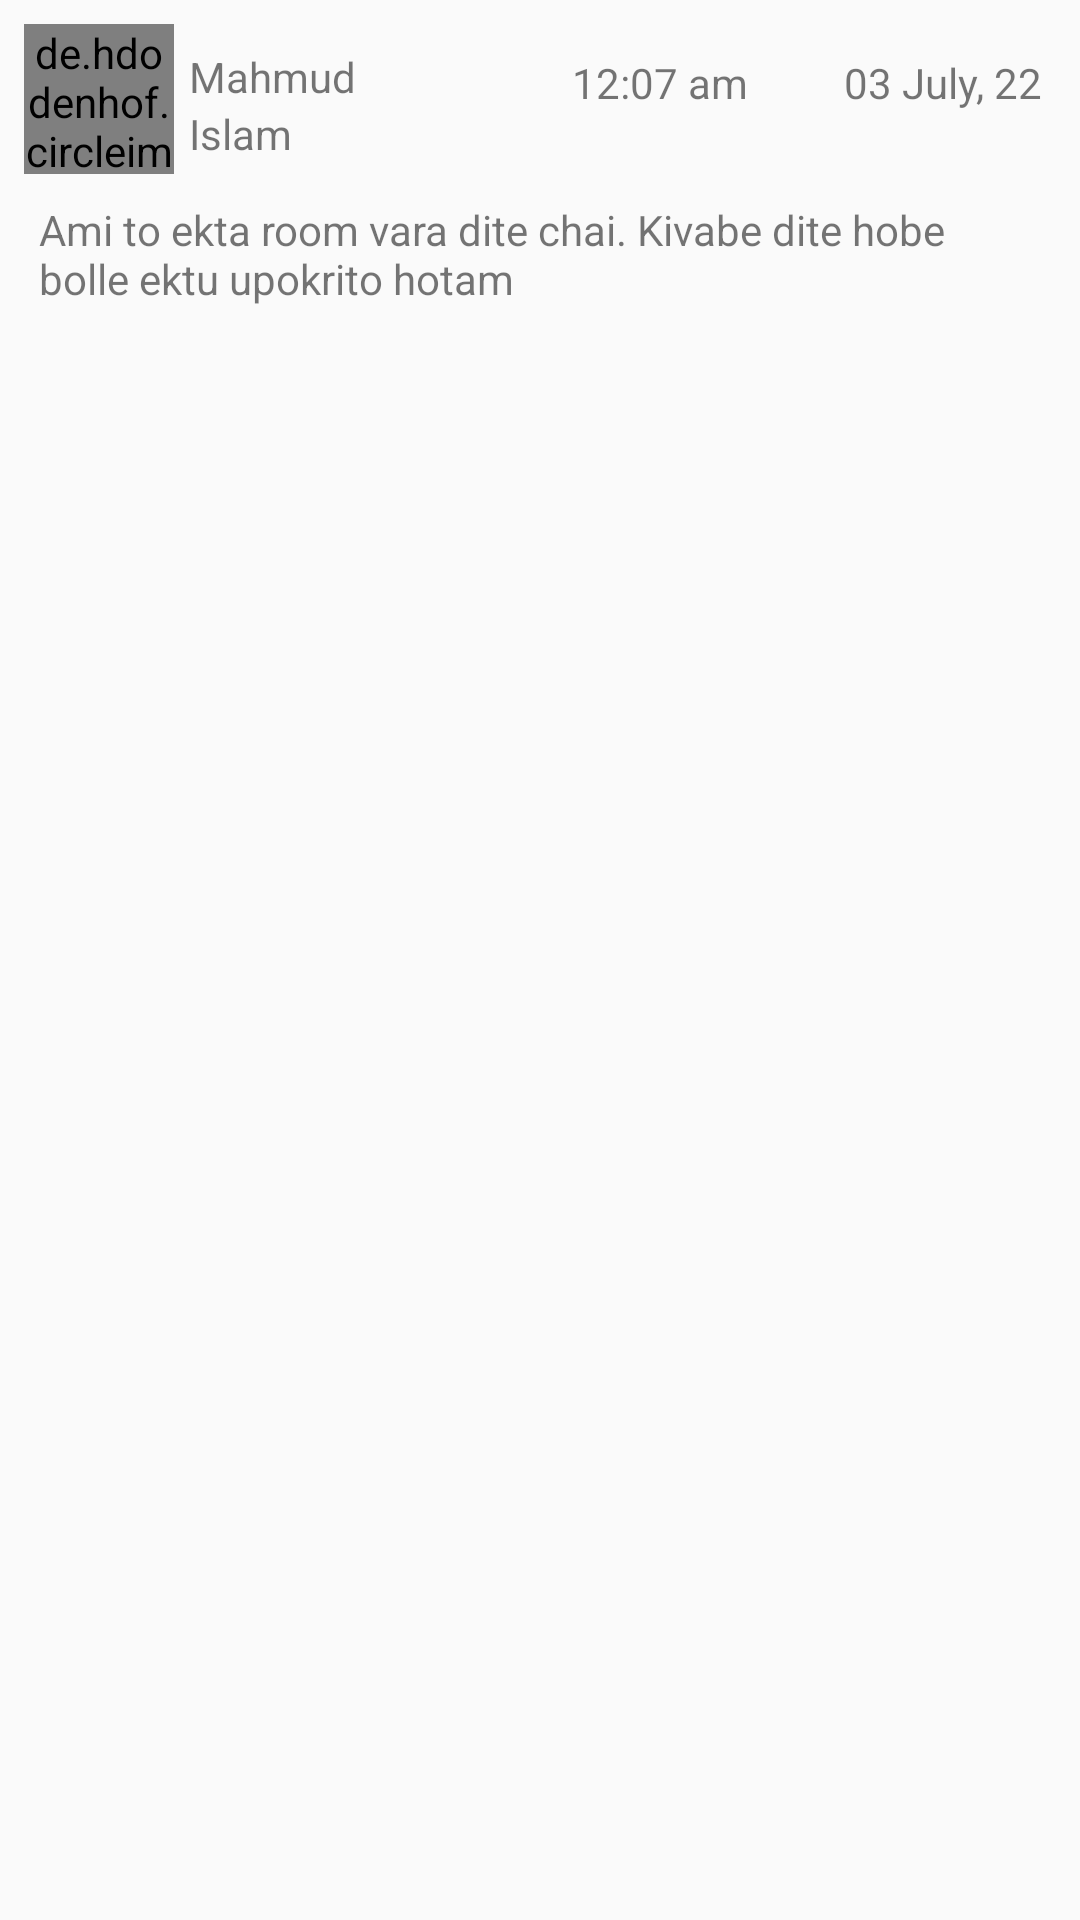

This screen was rendered from an Android layout file. Write that file and the resources it references.
<!-- AndroidManifest.xml: application theme Theme.PostAcceptDeny -->
<!-- res/layout/post_sample.xml -->
<?xml version="1.0" encoding="utf-8"?>
<androidx.constraintlayout.widget.ConstraintLayout xmlns:android="http://schemas.android.com/apk/res/android"
    xmlns:app="http://schemas.android.com/apk/res-auto"
    xmlns:tools="http://schemas.android.com/tools"
    android:layout_width="match_parent"
    android:layout_height="wrap_content">

    <de.hdodenhof.circleimageview.CircleImageView
        android:id="@+id/posterImage"
        android:layout_width="50dp"
        android:layout_height="50dp"
        android:layout_marginStart="8dp"
        android:layout_marginTop="8dp"
        android:src="@drawable/my_pic"
        app:layout_constraintStart_toStartOf="parent"
        app:layout_constraintTop_toTopOf="parent" />

    <TextView
        android:id="@+id/posterName"
        android:layout_width="wrap_content"
        android:layout_height="wrap_content"
        android:layout_marginStart="5dp"
        android:text="Mahmud"
        app:layout_constraintBottom_toBottomOf="@+id/posterImage"
        app:layout_constraintStart_toEndOf="@+id/posterImage"
        app:layout_constraintTop_toTopOf="@+id/posterImage"
        app:layout_constraintVertical_bias="0.26" />

    <TextView
        android:id="@+id/posterProfession"
        android:layout_width="wrap_content"
        android:layout_height="wrap_content"
        android:text="Islam"
        app:layout_constraintStart_toStartOf="@+id/posterName"
        app:layout_constraintTop_toBottomOf="@+id/posterName" />


    <ImageView
        android:id="@+id/postImage"
        android:layout_width="0dp"
        android:layout_height="@dimen/_200mdp"
        android:layout_marginTop="8dp"
        android:scaleType="centerCrop"
        app:layout_constraintEnd_toEndOf="parent"
        app:layout_constraintHorizontal_bias="0.5"
        app:layout_constraintStart_toStartOf="parent"
        app:layout_constraintTop_toBottomOf="@+id/postDesc"
        app:srcCompat="@drawable/my_pic" />

    <TextView
        android:id="@+id/time"
        android:layout_width="wrap_content"
        android:layout_height="wrap_content"
        android:text="12:07 am"
        app:layout_constraintBottom_toBottomOf="@+id/posterImage"
        app:layout_constraintEnd_toStartOf="@+id/date"
        app:layout_constraintHorizontal_bias="0.85"
        app:layout_constraintHorizontal_chainStyle="packed"
        app:layout_constraintStart_toEndOf="@+id/posterName"
        app:layout_constraintTop_toTopOf="@+id/posterImage"
        app:layout_constraintVertical_bias="0.32" />

    <TextView
        android:id="@+id/date"
        android:layout_width="wrap_content"
        android:layout_height="wrap_content"
        android:layout_marginStart="32dp"
        android:text="03 July, 22"
        app:layout_constraintBottom_toBottomOf="@+id/time"
        app:layout_constraintEnd_toEndOf="parent"
        app:layout_constraintHorizontal_bias="0.5"
        app:layout_constraintStart_toEndOf="@+id/time"
        app:layout_constraintTop_toTopOf="@+id/time" />

    <TextView
        android:id="@+id/postDesc"
        android:layout_width="0dp"
        android:layout_height="wrap_content"
        android:layout_marginTop="4dp"
        android:layout_marginEnd="16dp"
        android:padding="5dp"
        android:tag="gr"
        android:text="Ami to ekta room vara dite chai. Kivabe dite hobe bolle ektu upokrito hotam"
        app:layout_constraintEnd_toEndOf="parent"
        app:layout_constraintStart_toStartOf="@+id/posterImage"
        app:layout_constraintTop_toBottomOf="@+id/posterImage" />

</androidx.constraintlayout.widget.ConstraintLayout>
<!-- resources referenced by this layout -->
<resources>
  <!-- drawable my_pic: jpg bitmap (drawable, 502725 bytes) -->
  <style name="Theme.PostAcceptDeny" parent="Theme.AppCompat.Light.NoActionBar">
          
          <item name="colorPrimary">@color/purple_500</item>
          <item name="colorPrimaryVariant">@color/pink</item>
          <item name="colorOnPrimary">@color/white</item>
          
          <item name="colorSecondary">@color/teal_200</item>
          <item name="colorSecondaryVariant">@color/teal_700</item>
          <item name="colorOnSecondary">@color/black</item>
          
          <item name="android:statusBarColor" tools:targetApi="l">?attr/colorPrimaryVariant</item>
          
      </style>
  <color name="purple_500">#FF6200EE</color>
  <color name="pink">#F34E86</color>
  <color name="white">#FFFFFFFF</color>
  <color name="teal_200">#FF03DAC5</color>
  <color name="teal_700">#FF018786</color>
  <color name="black">#FF000000</color>
</resources>
